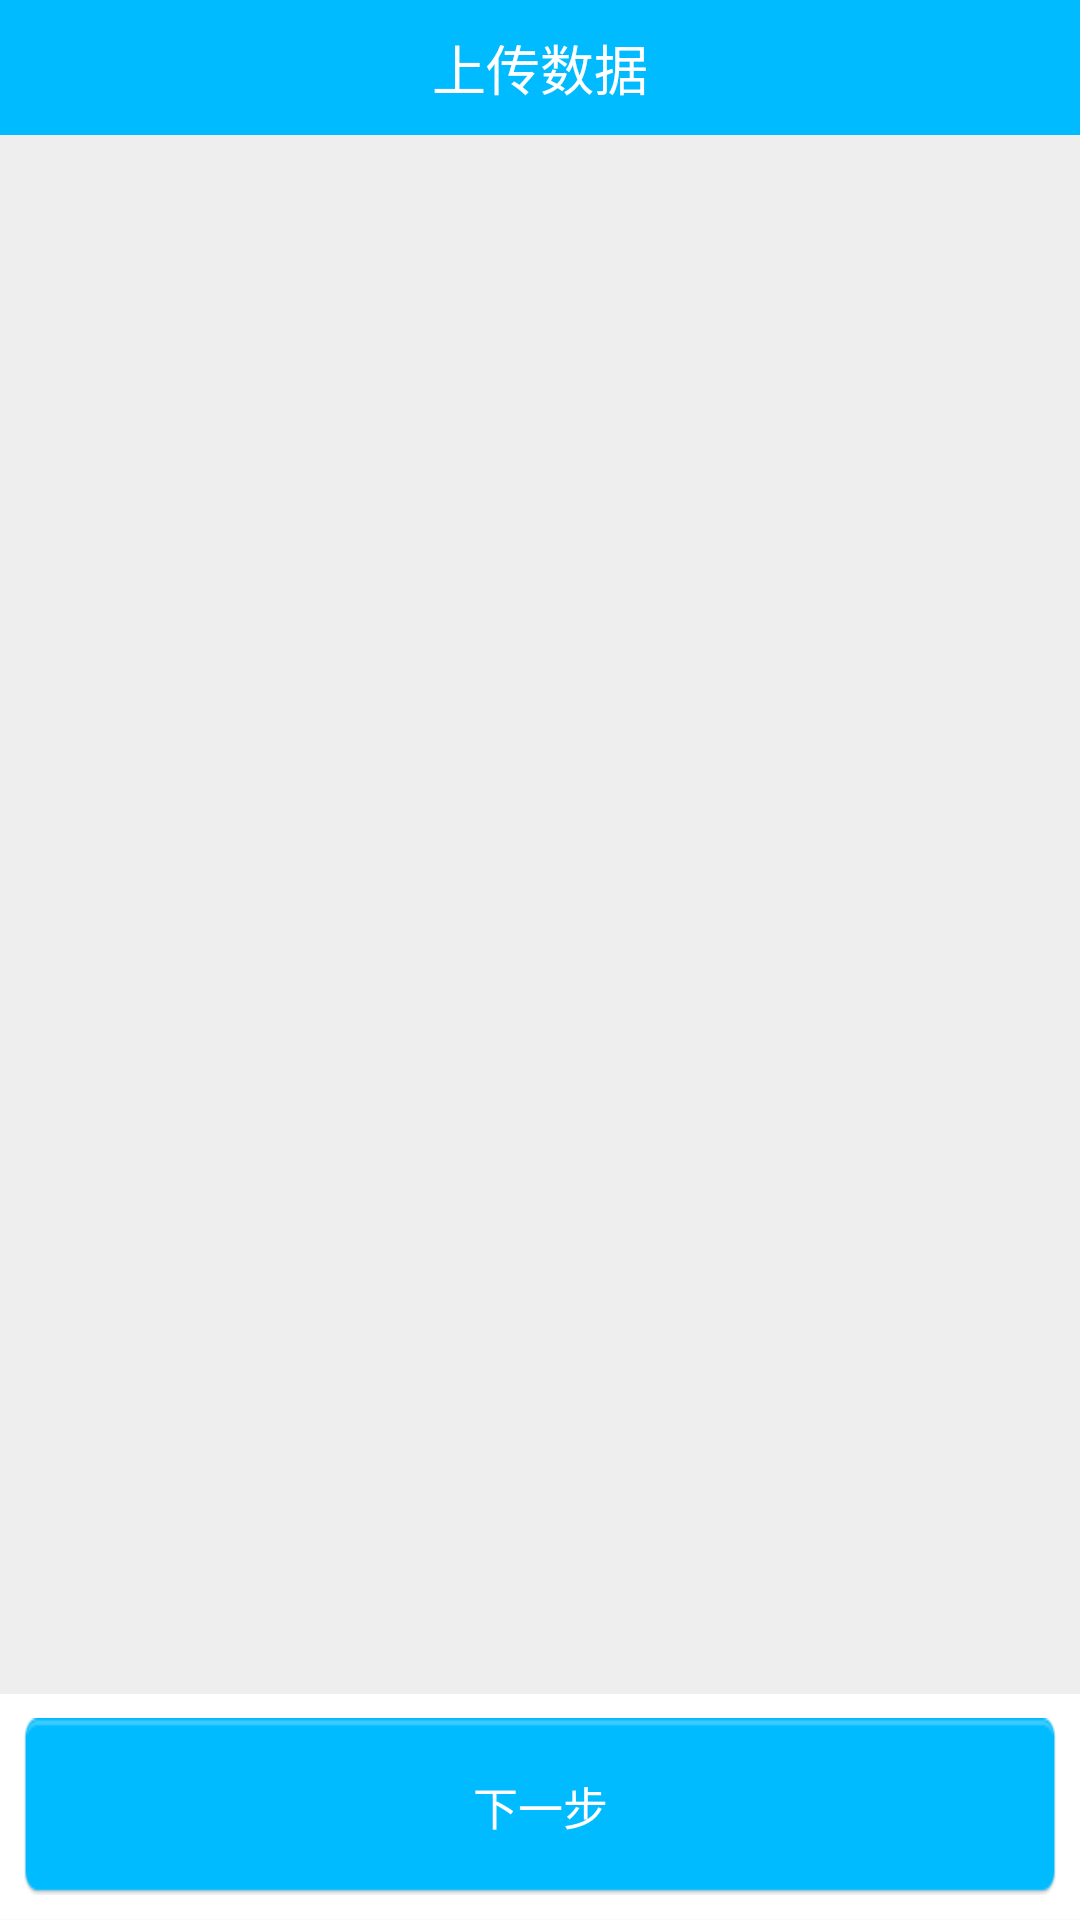

Produce the Android XML layout that renders to this screen, including the resource entries it uses.
<!-- AndroidManifest.xml: activity theme AppTheme.NoActionBar -->
<!-- res/layout/activity_offline_display.xml -->
<?xml version="1.0" encoding="utf-8"?>
<LinearLayout xmlns:android="http://schemas.android.com/apk/res/android"
              xmlns:wheel="http://schemas.android.com/apk/res-auto"
              android:orientation="vertical"
              android:layout_width="match_parent"
              android:layout_height="match_parent">
    <RelativeLayout
        android:layout_width="match_parent"
        android:layout_height="@dimen/space_45"
        android:background="@color/color_00bbff">
        <RelativeLayout
            android:id="@+id/rl_display_back"
            android:layout_width="@dimen/space_40"
            android:layout_height="match_parent">
            <ImageView
                android:layout_width="wrap_content"
                android:layout_height="wrap_content"
                android:layout_centerInParent="true"
                android:src="@mipmap/nav_back_normal"/>
        </RelativeLayout>
        <TextView
            android:id="@+id/tv_display_title"
            android:layout_width="wrap_content"
            android:layout_height="wrap_content"
            android:layout_centerInParent="true"
            android:text="@string/activity_upload_data_title"
            android:textColor="@color/color_ffffff"
            android:textSize="18sp"/>
    </RelativeLayout>
    <RelativeLayout
        android:id="@+id/rl_display_all"
        android:layout_width="match_parent"
        android:layout_height="match_parent">
        <LinearLayout
            android:layout_width="match_parent"
            android:layout_height="match_parent"
            android:orientation="vertical">
            <LinearLayout
                android:layout_width="match_parent"
                android:layout_height="0dp"
                android:layout_weight="9"
                android:orientation="vertical"
                android:background="@color/color_eeeeee">
                <ListView
                    android:id="@+id/lv_display_view"
                    android:layout_width="match_parent"
                    android:layout_height="match_parent"
                    android:divider="#00000000"></ListView>
            </LinearLayout>
            <RelativeLayout
                android:layout_width="match_parent"
                android:layout_height="0dp"
                android:layout_weight="1.3"
                android:padding="@dimen/space_8"
                android:background="@color/color_ffffff">
                <Button
                    android:id="@+id/bt_display_next"
                    android:layout_width="match_parent"
                    android:layout_height="match_parent"
                    android:background="@mipmap/upload_shuju_save"
                    android:text="@string/activity_display_next_button"
                    android:textColor="@color/color_ffffff"
                    android:textSize="15sp"/>
            </RelativeLayout>
        </LinearLayout>
        <com.pnikosis.materialishprogress.ProgressWheel
            android:id="@+id/progress_display"
            android:layout_width="@dimen/space_80"
            android:layout_height="@dimen/space_80"
            android:layout_centerInParent="true"
            android:visibility="gone"
            wheel:matProg_barColor="@color/color_00bbff"
            wheel:matProg_progressIndeterminate="true"/>
    </RelativeLayout>
</LinearLayout>
<!-- resources referenced by this layout -->
<resources>
  <color name="color_00bbff">#00bbff</color>
  <color name="color_eeeeee">#eeeeee</color>
  <color name="color_ffffff">#ffffff</color>
  <dimen name="space_40">40dp</dimen>
  <dimen name="space_45">45dp</dimen>
  <dimen name="space_8">8dp</dimen>
  <dimen name="space_80">80dp</dimen>
  <!-- mipmap upload_shuju_save: png bitmap (mipmap-xhdpi, 1884 bytes) -->
  <string name="activity_display_next_button">下一步</string>
  <string name="activity_upload_data_title">上传数据</string>
  <style name="AppTheme.NoActionBar">
          <item name="windowActionBar">false</item>
          <item name="windowNoTitle">true</item>
      </style>
</resources>
